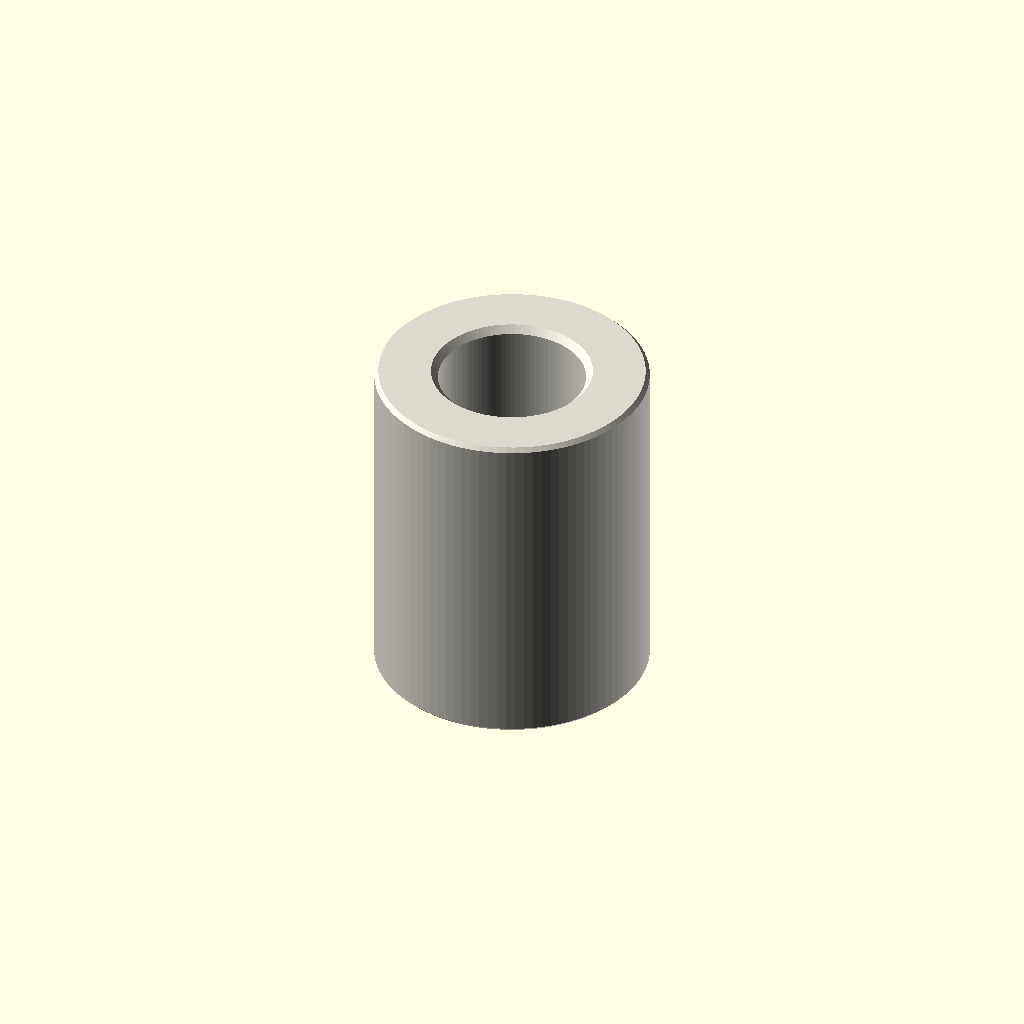
Cell 1: rendered with the file's own defaults.
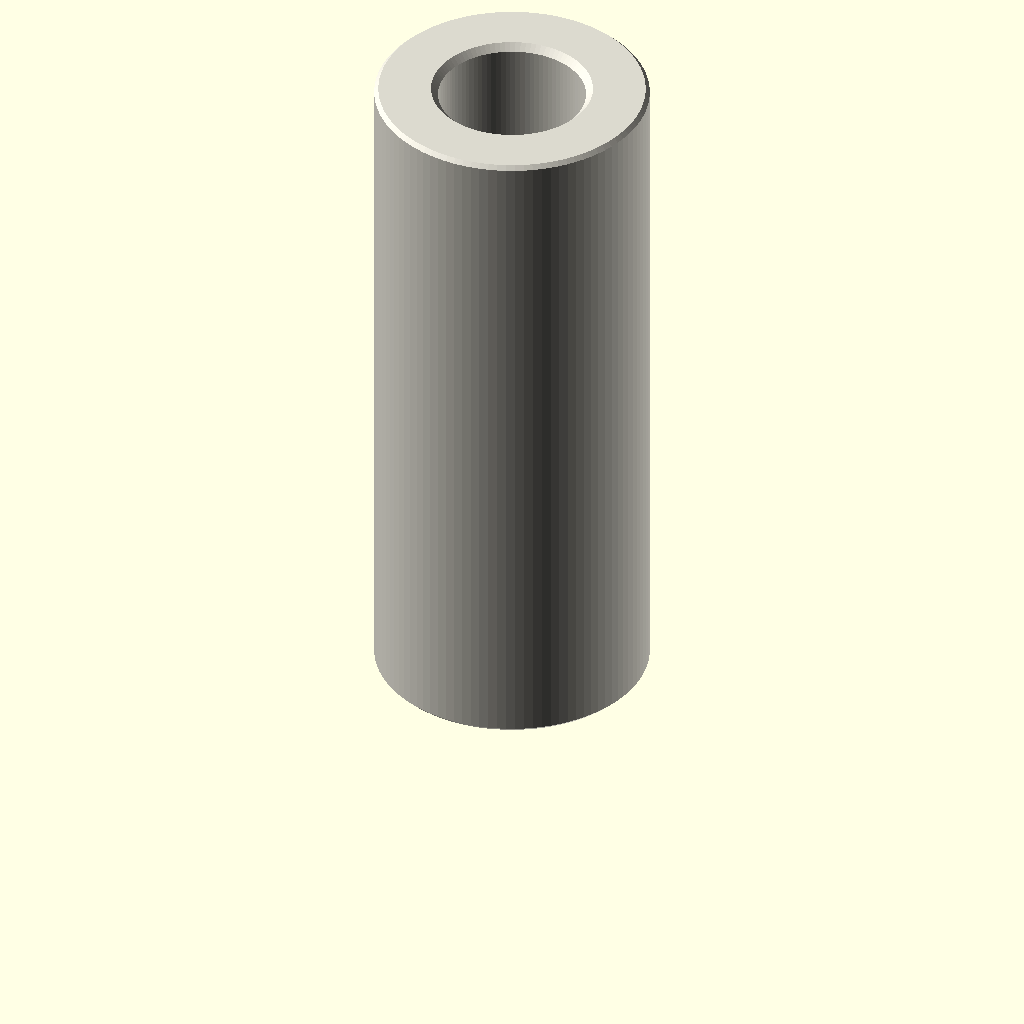
Cell 2 — depth_mm set to 20, the other parameters unchanged.
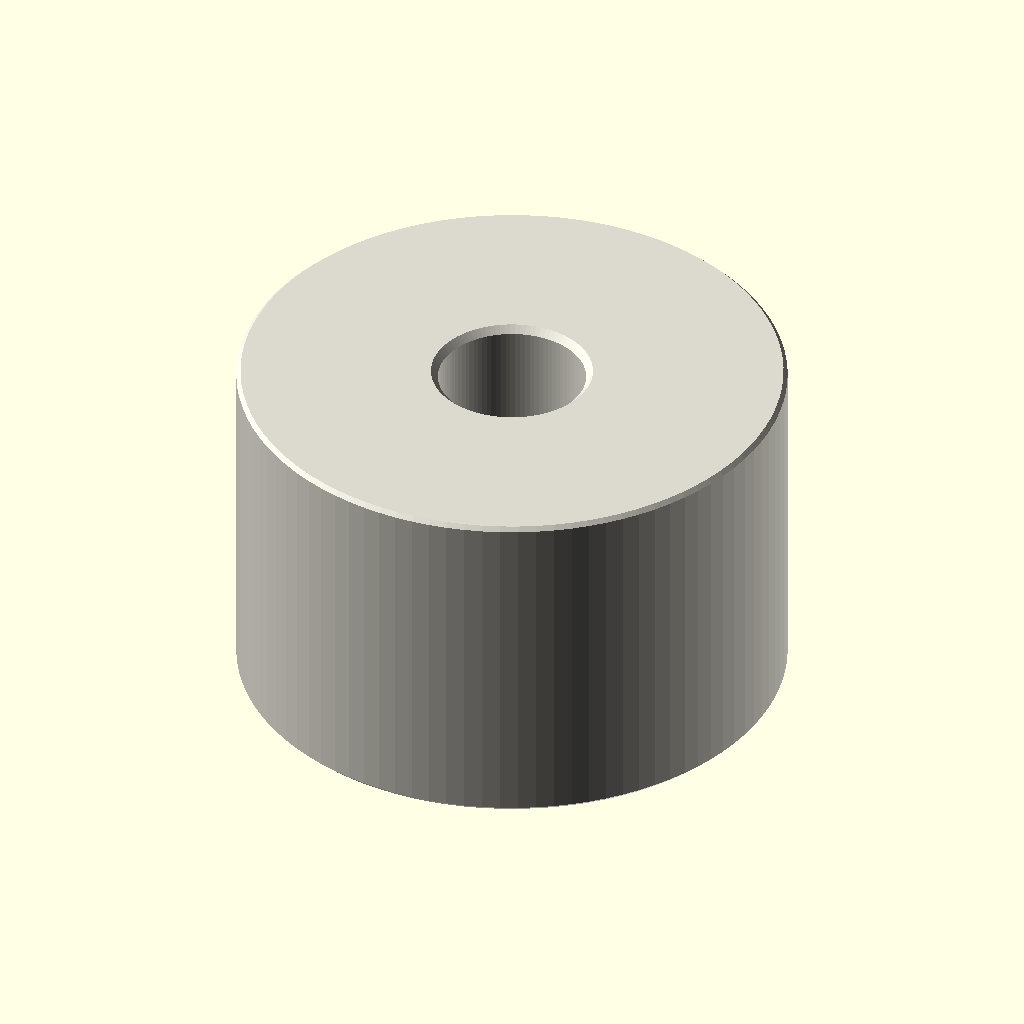
Cell 3: outer_diameter_mm = 16 (everything else at default).
All cells are drawn from one camera (rotation 55°, 0°, 25°, orthographic, colour scheme Cornfield), so only the parameter changes between them.
Source of the model, parts/hardware_spacer_m4_nylon_white_8_mm_outer_diameter_10_mm_depth/scad/working.scad:
// OOMP generic catalogue model; units: mm.
// Stud length is additional to body depth. Tapping depths are model assumptions.
variant = "full"; // [full, display]
family = "spacer";
connection_type = "plain";
depth_mm = 10;
stud_length_mm = 0;
tapped_depth_mm = 0;
bore_mm = 4.3;
outer_diameter_mm = 8;
across_flats_mm = 6;
thread_nominal_diameter_mm = 3;
thread_pitch_mm = 0.5;
edge_chamfer_mm = 0.12;
mouth_chamfer_mm = 0.2;
angular_segments = 96;
samples_per_pitch = 16;

// Boundary travels up the outside, then down any tapped/plain bore.
// Equal-height rings at shoulders form the annular shoulder faces.
n = angular_segments;
threaded = family == "standoff";
has_stud = connection_type == "stud_to_tapped" || connection_type == "stud_to_stud";
two_studs = connection_type == "stud_to_stud";
through = !threaded || connection_type == "tapped_to_tapped";
pitch = thread_pitch_mm;
diameter = threaded ? thread_nominal_diameter_mm : bore_mm;
minor = diameter - 5*sqrt(3)*pitch/8;
transition = mouth_chamfer_mm + (threaded ? 5*sqrt(3)*pitch/16 : 0);
tip_chamfer = mouth_chamfer_mm + 17*sqrt(3)*pitch/48;
function sorted(v) = len(v)<=1 ? v : let(p=v[0])
    concat(sorted([for(x=v) if(x<p-1e-8) x]), [p], sorted([for(x=v) if(x>p+1e-8) x]));
function reverse(v) = [for(i=[len(v)-1:-1:0]) v[i]];
function theta(i) = i*360/n;
function fract(x) = x-floor(x);
function phase_distance(i,z) = abs(fract(z/pitch-theta(i)/360+0.5)-0.5);
function thread_r(i,z) = minor/2 + min(5*sqrt(3)*pitch/16,
    max(0,(phase_distance(i,z)-0.125)*pitch*sqrt(3)));
function stud_r(i,z,tip) = min(diameter/2 - (variant=="full" ?
    min(17*sqrt(3)*pitch/48,max(0,(phase_distance(i,z)-0.0625)*pitch*sqrt(3))) : 0),
    diameter/2-tip_chamfer+abs(z-tip));
function body_r(i,z) = (threaded ? across_flats_mm/2/cos(theta(i)%60-30) : outer_diameter_mm/2)
    - max(0,edge_chamfer_mm-min(z,depth_mm-z));
function bore_r(i,z) = max(threaded ? (variant=="full" ? thread_r(i,z) : minor/2) : diameter/2,
    diameter/2+mouth_chamfer_mm-(through ? min(z,depth_mm-z) : depth_mm-z));
function stud_z(a,b,tip) = let(count=variant=="full" ? ceil(stud_length_mm/pitch*samples_per_pitch) : 1)
    sorted(concat([for(i=[0:count]) a+(b-a)*i/count], [tip==a ? tip+tip_chamfer : tip-tip_chamfer]));
body_z = sorted([0,edge_chamfer_mm,depth_mm-edge_chamfer_mm,depth_mm]);
low = through ? 0 : depth_mm-tapped_depth_mm;
count = threaded && variant=="full" ? ceil((depth_mm-low)/pitch*samples_per_pitch) : 1;
bore_z = two_studs ? [] : reverse(sorted(concat(
    [for(i=[0:count]) low+(depth_mm-low)*i/count],
    [depth_mm-mouth_chamfer_mm,depth_mm-transition],
    through ? [mouth_chamfer_mm,transition] : [])));
// Ring descriptors: [height, kind, tip]. Kind: 0 body, 1 stud, 2 bore.
rings = concat(
    has_stud ? [for(z=stud_z(-stud_length_mm,0,-stud_length_mm)) [z,1,-stud_length_mm]] : [],
    [for(z=body_z) [z,0,0]],
    two_studs ? [for(z=stud_z(depth_mm,depth_mm+stud_length_mm,depth_mm+stud_length_mm)) [z,1,depth_mm+stud_length_mm]] : [],
    [for(z=bore_z) [z,2,0]]);
function radius(i,ring) = ring[1]==0 ? body_r(i,ring[0]) :
    ring[1]==1 ? stud_r(i,ring[0],ring[2]) : bore_r(i,ring[0]);
points = concat([for(ring=rings) for(i=[0:n-1])
    [radius(i,ring)*cos(theta(i)),radius(i,ring)*sin(theta(i)),ring[0]]],
    through ? [] : [[0,0,rings[0][0]],[0,0,rings[len(rings)-1][0]]]);
center = len(rings)*n;
last = (len(rings)-1)*n;
// OpenSCAD winding is opposite to STL winding.
faces = concat(
    [for(j=[0:len(rings)-(through ? 1 : 2)]) for(i=[0:n-1]) each
        let(a=j*n+i,b=j*n+(i+1)%n,c=((j+1)%len(rings))*n+(i+1)%n,d=((j+1)%len(rings))*n+i)
        [[a,c,b],[a,d,c]]],
    through ? [] : [for(i=[0:n-1]) each let(k=(i+1)%n)
        [[center,i,k],[center+1,last+k,last+i]]]);
assert(family=="spacer" || family=="standoff");
assert(!threaded || connection_type=="tapped_to_tapped" || has_stud);
assert(depth_mm>0 && diameter>0 && pitch>0);
assert(variant=="full" || variant=="display");
assert(n>=24 && n%12==0 && samples_per_pitch>=8);
assert(mouth_chamfer_mm>0 && mouth_chamfer_mm<depth_mm/2);
assert(edge_chamfer_mm>=0 && edge_chamfer_mm<depth_mm/2);
assert(diameter+4*max(mouth_chamfer_mm,edge_chamfer_mm) < (threaded ? across_flats_mm : outer_diameter_mm));
assert(!has_stud || stud_length_mm>2*mouth_chamfer_mm);
assert(!through || !threaded || 2*transition<depth_mm);
assert(connection_type!="stud_to_tapped" || (tapped_depth_mm>transition && tapped_depth_mm<depth_mm));
color([0.86,0.85,0.81]) polyhedron(points=points,faces=faces,convexity=20);
Parameter table extracted from the source (name, type, default, range or options):
variant: string, default "full", options "full", "display"
family: string, default "spacer"
connection_type: string, default "plain"
depth_mm: number, default 10
stud_length_mm: number, default 0
tapped_depth_mm: number, default 0
bore_mm: number, default 4.3
outer_diameter_mm: number, default 8
across_flats_mm: number, default 6
thread_nominal_diameter_mm: number, default 3
thread_pitch_mm: number, default 0.5
edge_chamfer_mm: number, default 0.12
mouth_chamfer_mm: number, default 0.2
angular_segments: number, default 96
samples_per_pitch: number, default 16
